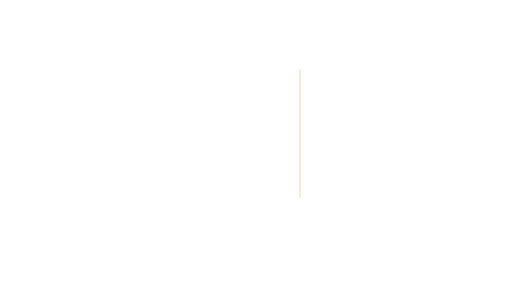
t = 0.00 s
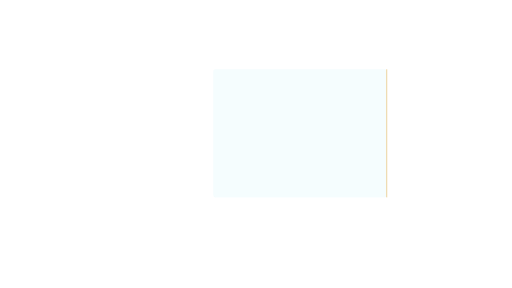
t = 0.47 s
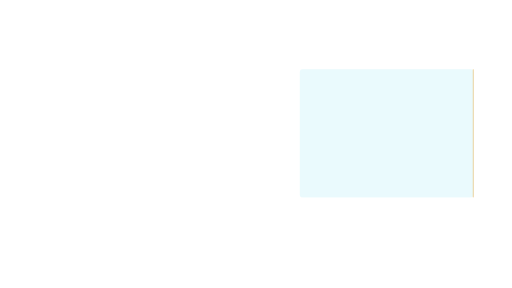
t = 0.93 s
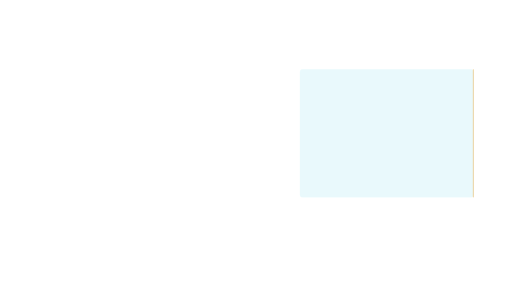
t = 1.40 s
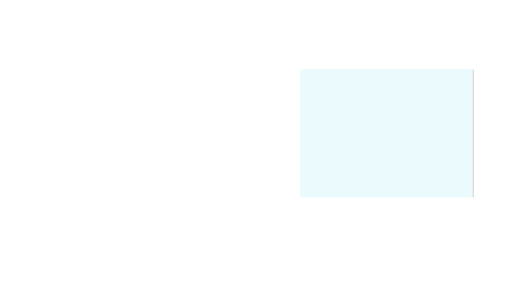
t = 1.87 s
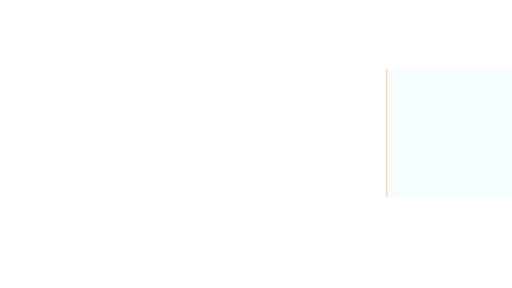
t = 2.33 s

The animated SVG that drew these frames (rendered in a browser with its animation timeline set to each time). Animation: 3 SMIL elements (animate=1,animateTransform=2); one cycle of 2.80 s, repeats indefinitely.

<svg xmlns="http://www.w3.org/2000/svg" xmlns:xlink="http://www.w3.org/1999/xlink" width="1920" height="1080" viewBox="0 0 1920 1080" role="img" aria-labelledby="title desc"><title id="title">Source-panel wipe — Right evidence</title><desc id="desc">Transition or reveal a source panel without fabricated content. Loop duration 2.8 seconds. Animate in a modern browser. To use in PowerPoint/video, render frames or record a timed browser playback; SVG import may be static. Transparent source canvas; export alpha as WebM/ProRes 4444 when needed. Preserve animation duration and 1920x1080 aspect ratio. Original artwork, CC BY 4.0. Attribution: AI Update Sources.</desc><defs><linearGradient id="bg" x1="0" y1="0" x2="1" y2="1"><stop stop-color="#061423"/><stop offset="1" stop-color="#0c273d"/></linearGradient><radialGradient id="soft"><stop stop-color="#53d5ec" stop-opacity=".13"/><stop offset="1" stop-color="#53d5ec" stop-opacity="0"/></radialGradient><radialGradient id="quiet"><stop stop-color="#061423" stop-opacity=".40"/><stop offset=".55" stop-color="#061423" stop-opacity=".25"/><stop offset="1" stop-color="#061423" stop-opacity="0"/></radialGradient><linearGradient id="ribbon"><stop stop-color="#53d5ec"/><stop offset=".6" stop-color="#eaf7ff"/><stop offset="1" stop-color="#e5bb69"/></linearGradient></defs><g ><animate attributeName="opacity" values="0;1;1;0" dur="2.8s" repeatCount="indefinite" /><animateTransform attributeName="transform" type="translate" values="-650 0;0 0;0 0;650 0" dur="2.8s" repeatCount="indefinite" /><rect x="1125.00" y="260.00" width="650.00" height="480.00" rx="10" fill="#53d5ec" stroke="#53d5ec" stroke-width="1" opacity="0.12" /></g><g ><animateTransform attributeName="transform" type="translate" values="0 0;650 0;650 0;0 0" dur="2.8s" repeatCount="indefinite" /><line x1="1125.00" y1="260.00" x2="1125.00" y2="740.00" stroke="#e5bb69" stroke-width="3" opacity="0.8" /></g></svg>
